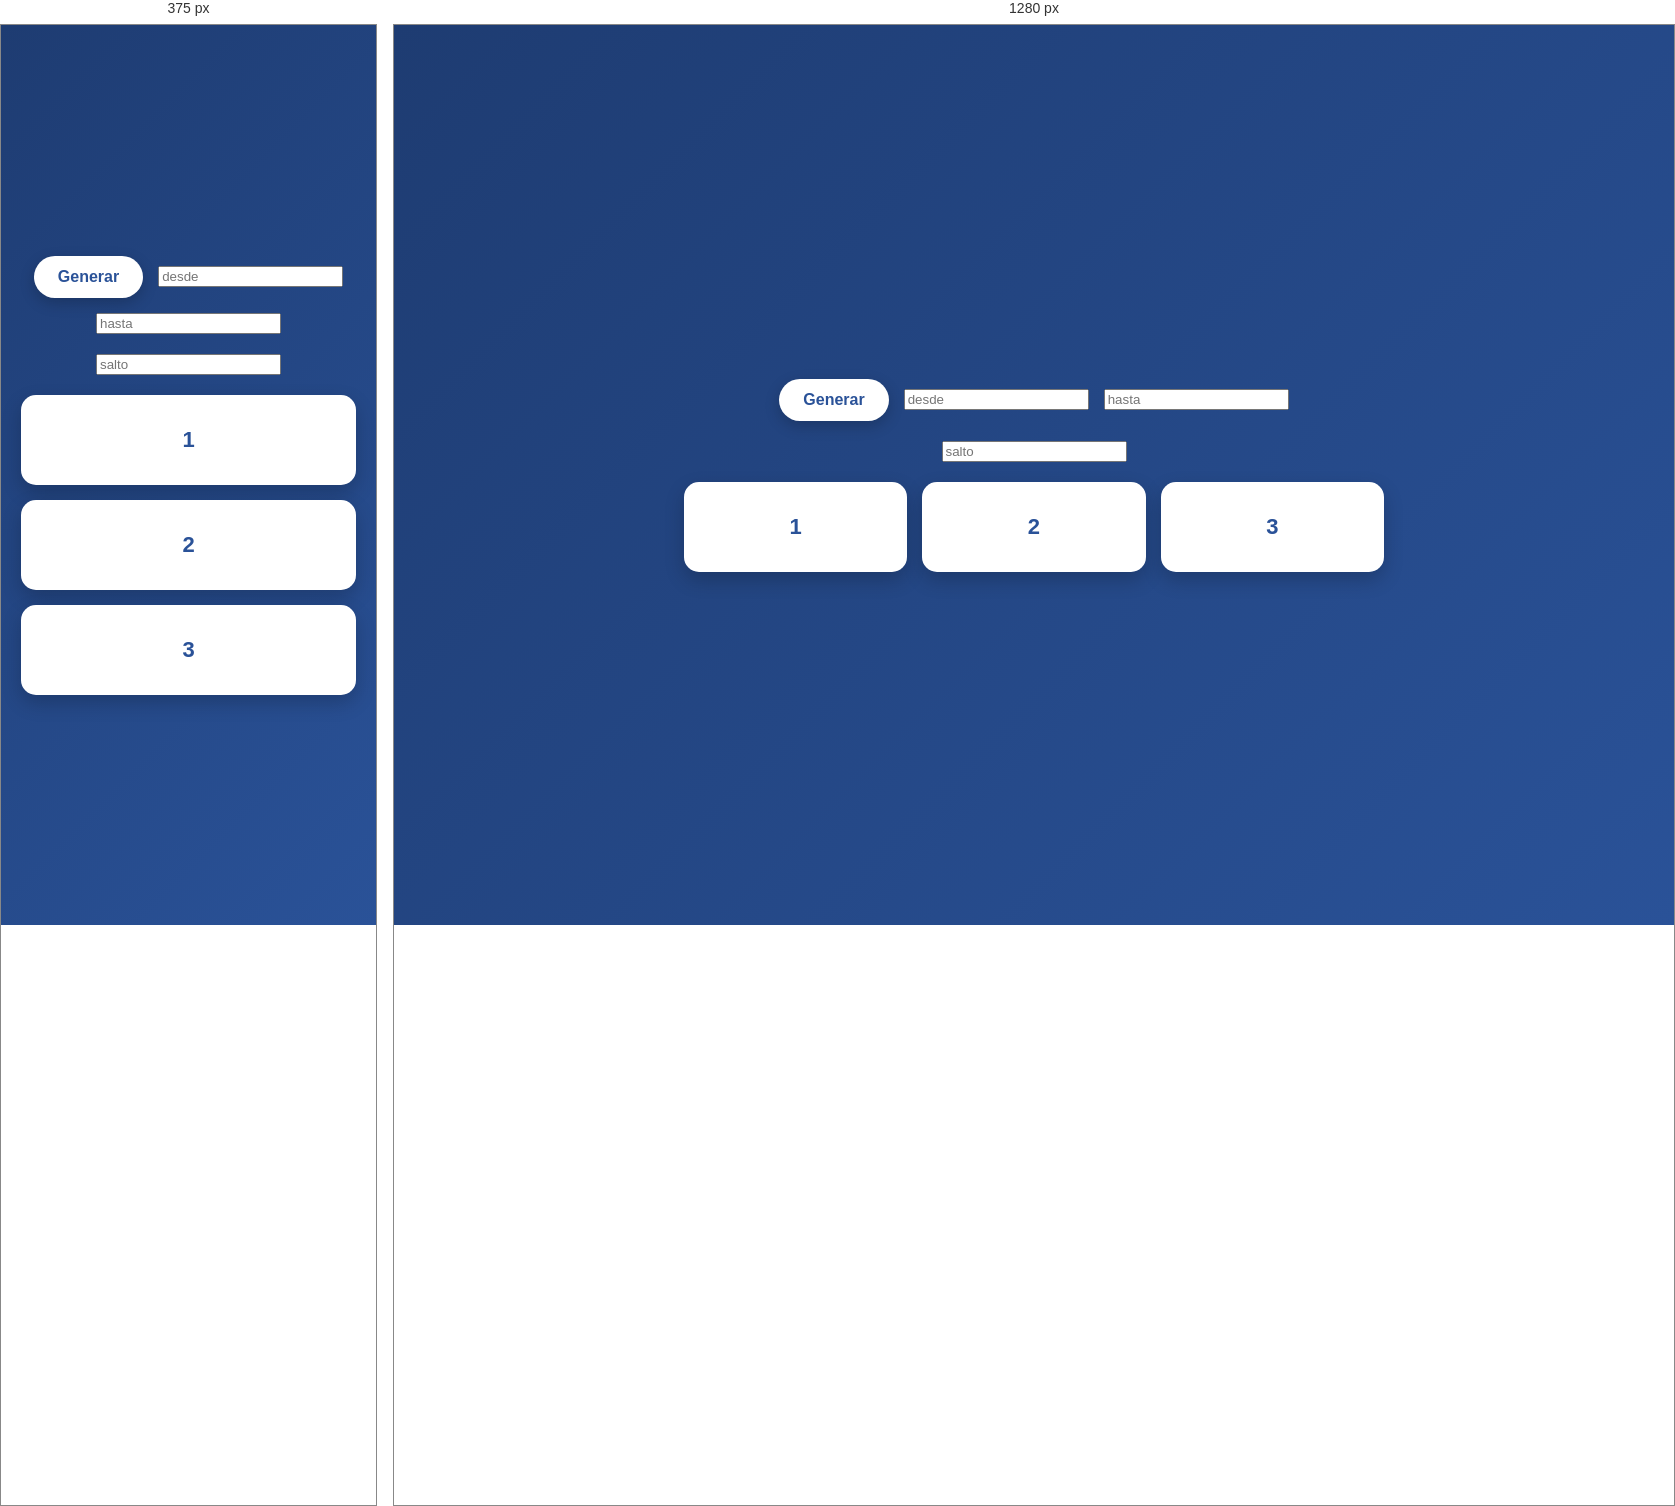
Rendered at 375 px and 1280 px, left to right.

<!-- file: tarjetas.html -->
<!DOCTYPE html>
<html lang="es">
<head>
  <meta charset="UTF-8">
  <meta name="viewport" content="width=device-width, initial-scale=1.0">
  <title>Tarjetas</title>
  <link rel="stylesheet" href="tarjetas.css">
  <script src="tarjetas.js" defer></script>
</head>
<body>

  <div class="top">
    <button class="btn" onclick="pintarTarjetas()">Generar</button>
      <div>
      <input type="number" id="txtDesde" placeholder="desde"/>
    </div>
    
    <div>
      <input type="number" id="txtHasta" placeholder="hasta"/>
    </div>
  </div>
    <div>
     <input type="number" id="txtSalto" placeholder="salto"/>
    </div>
  <div class="contenedor" id="divTarjetas">
    <div class="item">1</div>
    <div class="item">2</div>
    <div class="item">3</div>
  </div>
  


</body>
</html>

/* @media block from tarjetas.css */
@media (max-width: 480px) {
  .contenedor {
    grid-template-columns: 1fr;
  }
}